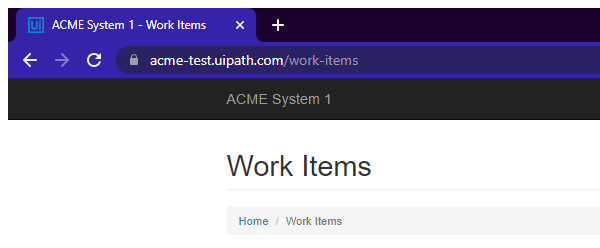
Task: Google Chorme Browser
Dispatcher part of Generate Yearly Report 2021
Workflow: GetTransactionData

Step 1: Attach Browser 'chrome.exe ACME' in window 'ACME System 1 - *' (chrome.exe)

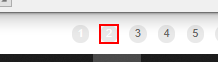
Step 2: find the link '"+ in_TransactionNumber.ToString +"'
